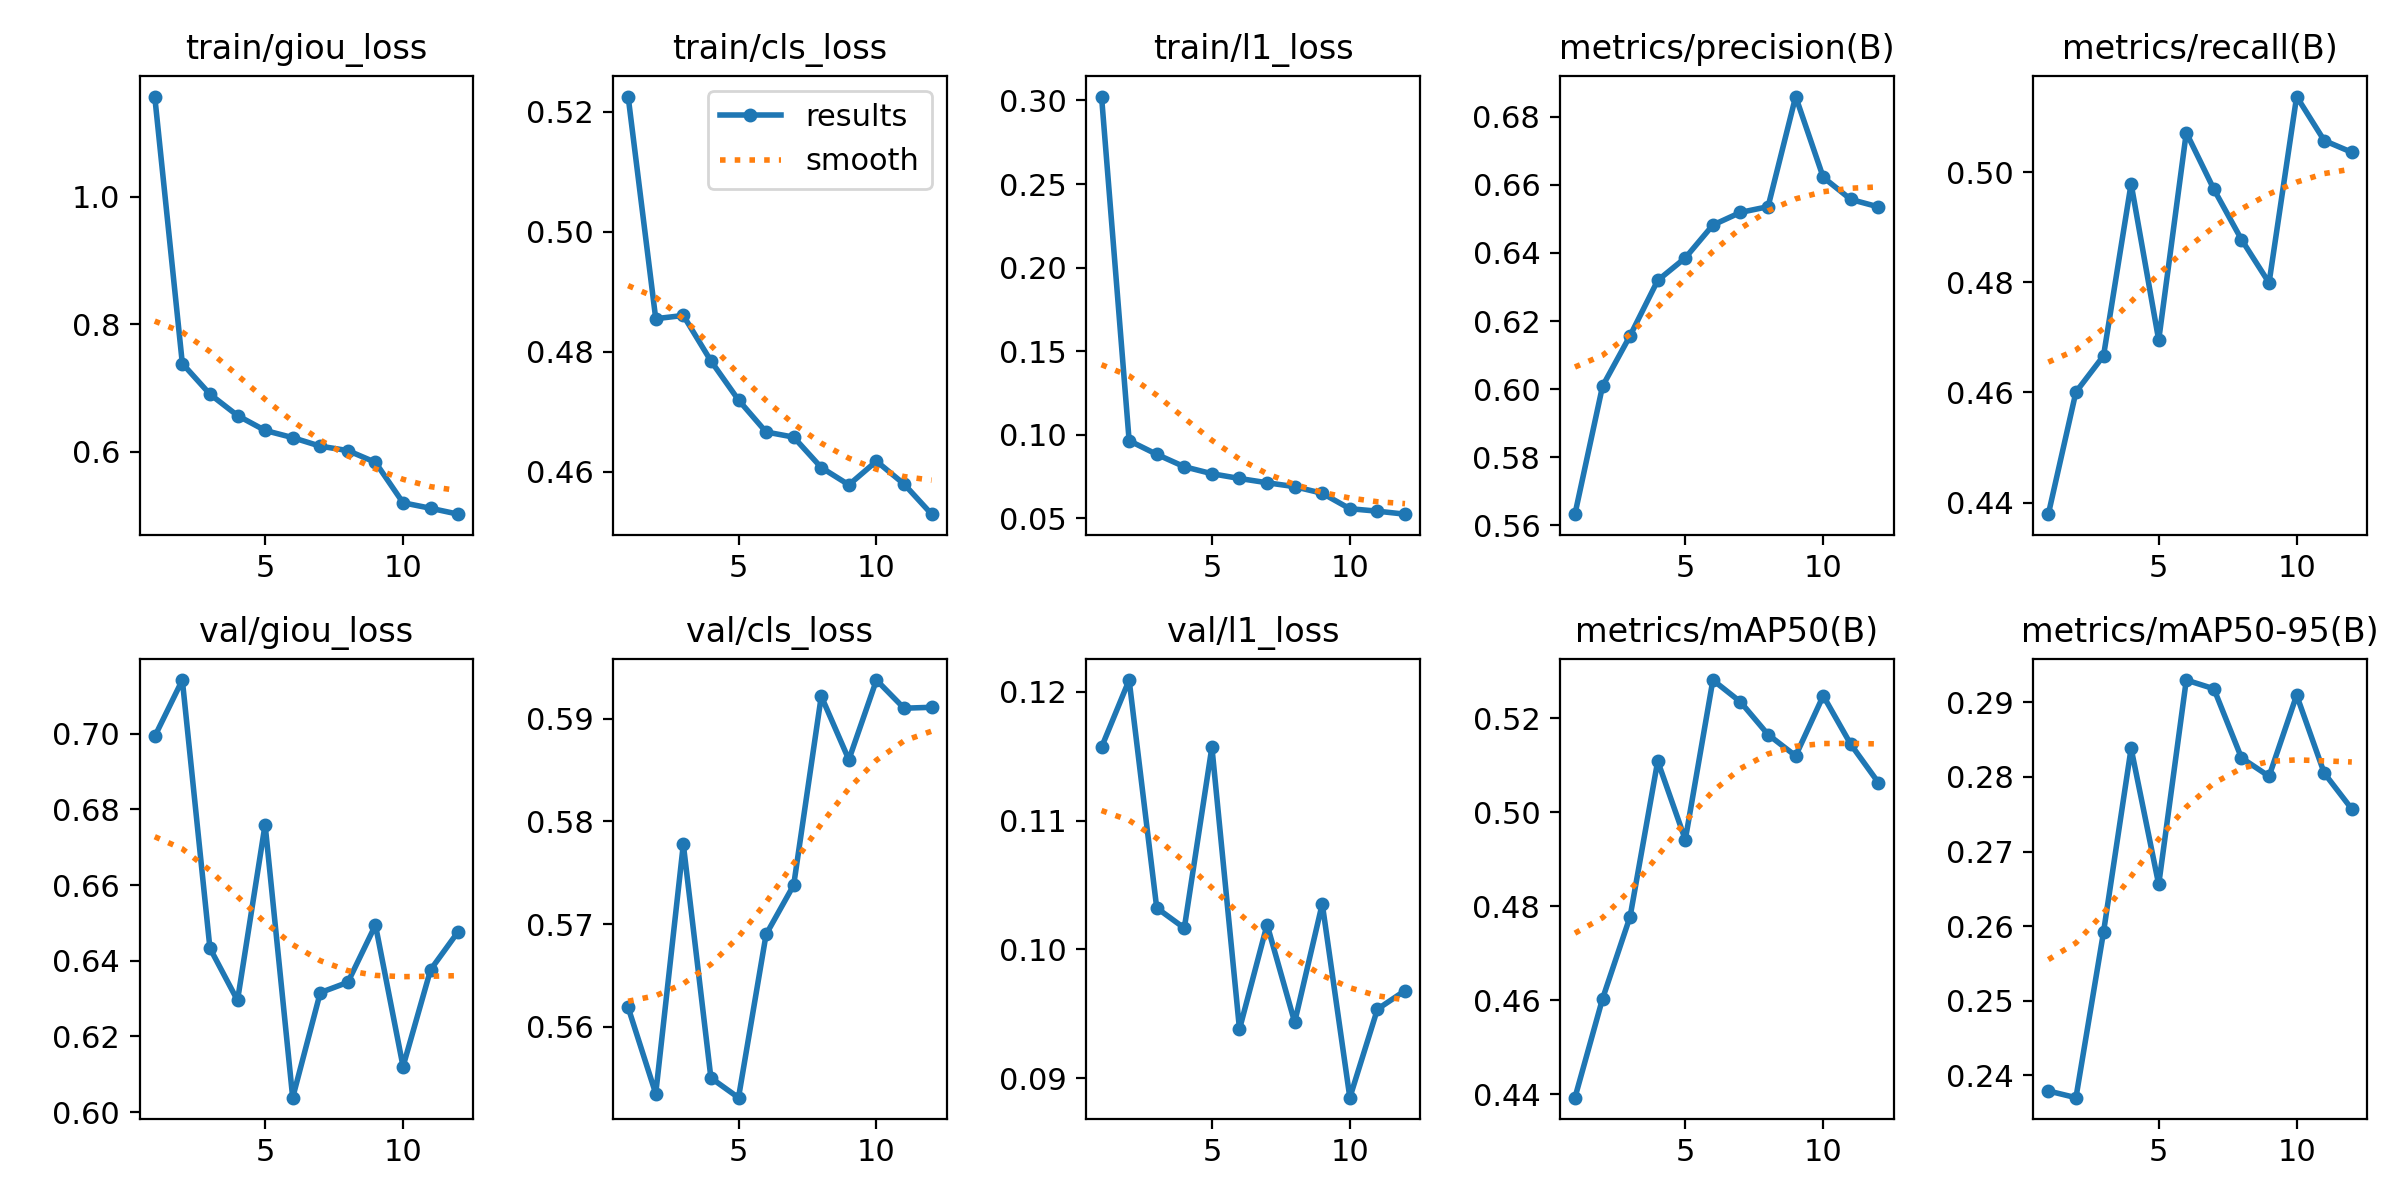

The data file committed next to this chart (first rows):
epoch, time, train/giou_loss, train/cls_loss, train/l1_loss, metrics/precision(B), metrics/recall(B), metrics/mAP50(B), metrics/mAP50-95(B), val/giou_loss, val/cls_loss, val/l1_loss, lr/pg0, lr/pg1, lr/pg2
1, 676, 1.157, 0.5226, 0.3023, 0.5632, 0.4379, 0.4393, 0.2379, 0.6993, 0.5619, 0.1157, 0.0002773, 0.0002773, 0.0002773
2, 1346, 0.7383, 0.4855, 0.09647, 0.6008, 0.4601, 0.4603, 0.237, 0.7142, 0.5535, 0.1209, 0.0005092, 0.0005092, 0.0005092
3, 2014, 0.6903, 0.4861, 0.08831, 0.6157, 0.4666, 0.4778, 0.2592, 0.6433, 0.5778, 0.1032, 0.0006952, 0.0006952, 0.0006952
4, 2685, 0.6567, 0.4785, 0.08088, 0.6319, 0.4979, 0.5109, 0.2838, 0.6295, 0.555, 0.1017, 0.0006268, 0.0006268, 0.0006268
5, 3363, 0.6334, 0.472, 0.0767, 0.6386, 0.4695, 0.4942, 0.2656, 0.676, 0.5531, 0.1157, 0.0005581, 0.0005581, 0.0005581
6, 4031, 0.6221, 0.4667, 0.07385, 0.6482, 0.5071, 0.5281, 0.293, 0.6038, 0.569, 0.09382, 0.0004894, 0.0004894, 0.0004894
7, 4702, 0.6087, 0.4658, 0.0713, 0.6519, 0.4969, 0.5235, 0.2918, 0.6316, 0.5738, 0.1019, 0.0004207, 0.0004207, 0.0004207
8, 5370, 0.6018, 0.4607, 0.06896, 0.6536, 0.4878, 0.5165, 0.2826, 0.6343, 0.5922, 0.09436, 0.0003519, 0.0003519, 0.0003519
9, 6041, 0.5834, 0.4578, 0.065, 0.686, 0.4799, 0.512, 0.2801, 0.6494, 0.586, 0.1035, 0.0002832, 0.0002832, 0.0002832
10, 6712, 0.52, 0.4618, 0.05577, 0.6622, 0.5137, 0.5248, 0.2909, 0.612, 0.5938, 0.08851, 0.0002145, 0.0002145, 0.0002145
11, 7378, 0.5113, 0.458, 0.05429, 0.6557, 0.5057, 0.5144, 0.2805, 0.6376, 0.591, 0.09537, 0.0001458, 0.0001458, 0.0001458
12, 8041, 0.5021, 0.453, 0.0525, 0.6535, 0.5036, 0.5063, 0.2757, 0.6477, 0.5911, 0.09681, 7.70525e-05, 7.70525e-05, 7.70525e-05
